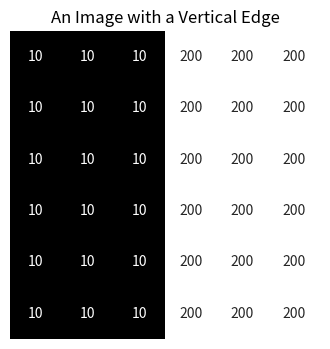
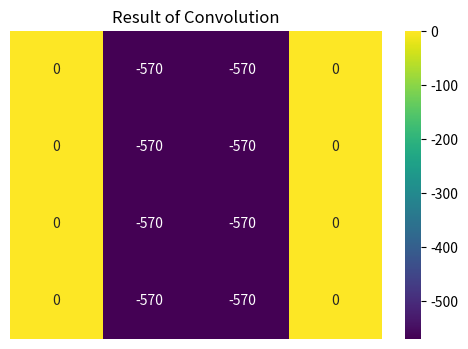
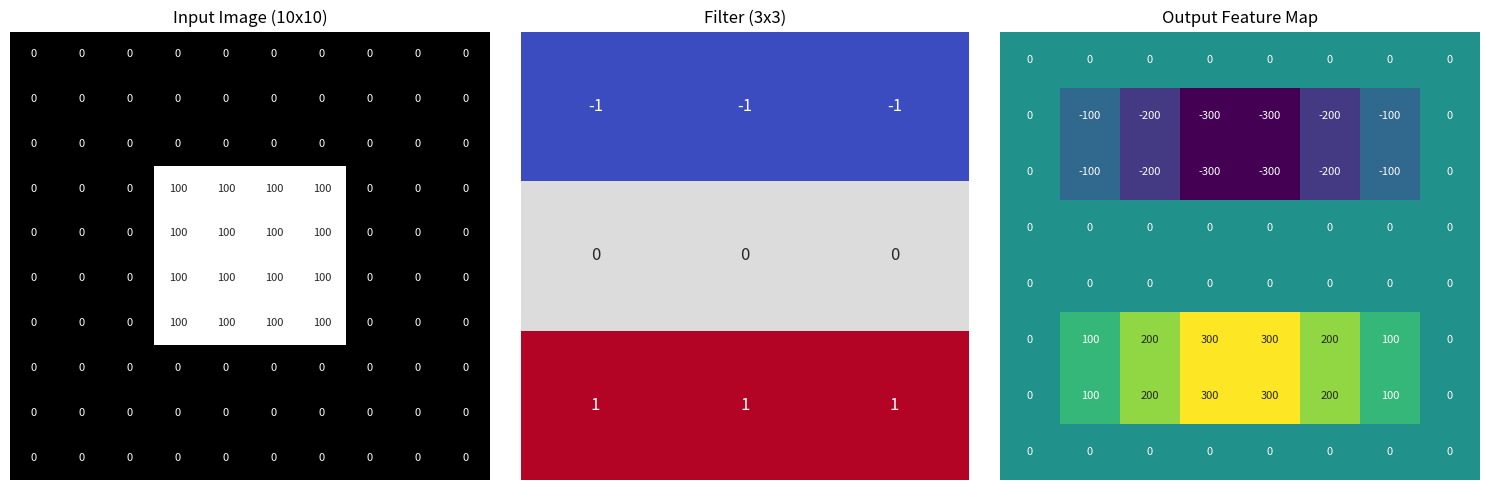
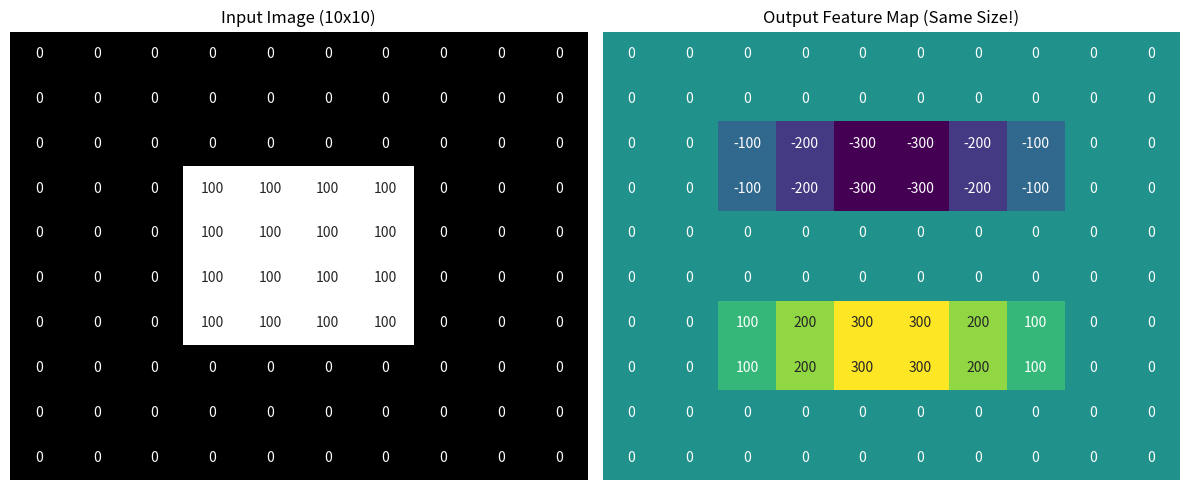

Write Python code to recreate these figures, in order.
import numpy as np
import matplotlib.pyplot as plt
import seaborn as sns

# Create a 6x6 image with a vertical edge
image_edge = np.array([
    [10, 10, 10, 200, 200, 200],
    [10, 10, 10, 200, 200, 200],
    [10, 10, 10, 200, 200, 200],
    [10, 10, 10, 200, 200, 200],
    [10, 10, 10, 200, 200, 200],
    [10, 10, 10, 200, 200, 200]
])

plt.figure(figsize=(4, 4))
sns.heatmap(image_edge, annot=True, fmt="d", cmap="gray", cbar=False)
plt.title("An Image with a Vertical Edge")
plt.axis('off')
plt.show()

from scipy.signal import convolve2d

# Define a vertical edge filter (Sobel-like)
filter_vertical = np.array([
    [-1, 0, 1],
    [-1, 0, 1],
    [-1, 0, 1]
])

print("Vertical Edge Filter:\n", filter_vertical)

# Apply convolution
# mode='valid' means we only compute where the filter fits completely inside the image
output = convolve2d(image_edge, filter_vertical, mode='valid')

plt.figure(figsize=(6, 4))
sns.heatmap(output, annot=True, fmt="d", cmap="viridis", cbar=True)
plt.title("Result of Convolution")
plt.axis('off')
plt.show()

# --- INTERACTIVE SECTION ---

# 1. Create a 10x10 Image
# Let's draw a bright square in the middle of a dark background
image_10x10 = np.zeros((10, 10))
image_10x10[3:7, 3:7] = 100  # A 4x4 square with intensity 100

# 2. Define your Filter
# Try changing these values!
# This is a Horizontal Edge Detector
my_filter = np.array([
    [-1, -1, -1],
    [ 0,  0,  0],
    [ 1,  1,  1]
])

# 3. Convolve
output_10x10 = convolve2d(image_10x10, my_filter, mode='valid')

# 4. Visualize Side-by-Side
fig, axes = plt.subplots(1, 3, figsize=(15, 5))

# Input Image
sns.heatmap(image_10x10, annot=True, fmt=".0f", cmap="gray", cbar=False, ax=axes[0], annot_kws={"size": 8})
axes[0].set_title("Input Image (10x10)")
axes[0].axis('off')

# Filter
sns.heatmap(my_filter, annot=True, fmt=".0f", cmap="coolwarm", cbar=False, ax=axes[1], annot_kws={"size": 12}, square=True)
axes[1].set_title("Filter (3x3)")
axes[1].axis('off')

# Output Feature Map
sns.heatmap(output_10x10, annot=True, fmt=".0f", cmap="viridis", cbar=False, ax=axes[2], annot_kws={"size": 8})
axes[2].set_title("Output Feature Map")
axes[2].axis('off')

plt.tight_layout()
plt.show()

print(f"Input Shape: {image_10x10.shape}")
print(f"Output Shape: {output_10x10.shape}")

# 1. Convolve with 'same' mode (Padding)
output_padded = convolve2d(image_10x10, my_filter, mode='same')

print(f"Padded Output Shape: {output_padded.shape}")

# 2. Visualize
fig, axes = plt.subplots(1, 2, figsize=(12, 5))

# Input Image
sns.heatmap(image_10x10, annot=True, fmt=".0f", cmap="gray", cbar=False, ax=axes[0])
axes[0].set_title("Input Image (10x10)")
axes[0].axis('off')

# Output Feature Map (Padded)
sns.heatmap(output_padded, annot=True, fmt=".0f", cmap="viridis", cbar=False, ax=axes[1])
axes[1].set_title("Output Feature Map (Same Size!)")
axes[1].axis('off')

plt.tight_layout()
plt.show()
